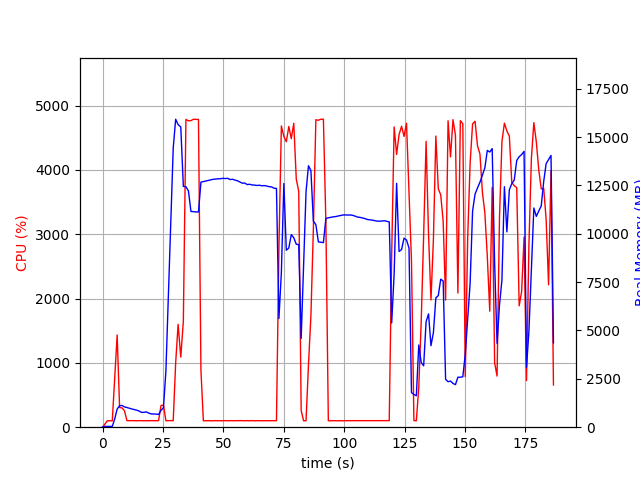

Values plotted in this chart, from the file beside it:
elapsed_time, nproc, cpu, mem_real, mem_virtual
3.409385681152344e-05, 1, 0.0, 13.41, 3192
1.006, 1, 48.7, 40.55, 612.1
2.014, 1, 100.2, 40.55, 612.1
3.022, 1, 100.2, 40.55, 612.1
4.029, 1, 99.3, 40.55, 612.1
5.035, 1, 758.4, 424.6, 4352
6.046, 1, 1434, 938.8, 4917
7.053, 1, 305.7, 1114, 5093
8.061, 1, 299.7, 1121, 5093
9.068, 1, 257.1, 1050, 5133
10.08, 1, 102.2, 1017, 5133
11.08, 1, 101.3, 977.9, 5133
12.09, 1, 102.3, 944.2, 5133
13.1, 1, 101.2, 911.1, 5133
14.1, 1, 100.3, 879.9, 5133
15.11, 1, 101.4, 836.4, 5133
16.12, 1, 102.0, 766.5, 5133
17.13, 1, 100.0, 767.6, 5133
18.14, 1, 101.0, 791.2, 5229
19.15, 1, 100.1, 727.6, 5229
20.16, 1, 102.1, 685.9, 5229
21.17, 1, 101.1, 683.6, 5229
22.18, 1, 101.0, 675.3, 5229
23.19, 1, 101.1, 661.1, 5229
24.2, 1, 337.7, 870.9, 5539
25.21, 1, 343.7, 1004, 7475
26.22, 1, 100.9, 2909, 37093
27.23, 1, 102.0, 6763, 37093
28.24, 1, 102.1, 10599, 37093
29.24, 1, 101.1, 14435, 37093
30.26, 1, 999.7, 15924, 37093
31.27, 1, 1600, 15644, 37093
32.37, 1, 1090, 15520, 37093
33.44, 1, 1649, 12448, 37098
34.5, 1, 4786, 12433, 37098
35.55, 1, 4764, 12213, 37098
36.58, 1, 4768, 11151, 37098
37.62, 1, 4789, 11145, 37098
38.66, 1, 4788, 11127, 37098
39.7, 1, 4786, 11127, 37098
40.71, 1, 885.0, 12669, 38366
41.72, 1, 99.3, 12699, 38366
42.72, 1, 100.3, 12731, 38366
43.73, 1, 101.2, 12761, 38366
44.74, 1, 100.3, 12793, 38366
45.75, 1, 99.2, 12815, 38366
46.75, 1, 102.3, 12828, 38366
47.76, 1, 100.3, 12843, 38366
48.77, 1, 101.3, 12844, 38366
49.77, 1, 100.2, 12869, 38366
50.78, 1, 102.3, 12854, 38366
51.79, 1, 99.3, 12867, 38366
52.8, 1, 102.2, 12803, 38366
53.8, 1, 100.2, 12819, 38366
54.81, 1, 101.1, 12773, 38366
55.82, 1, 101.2, 12739, 38366
56.83, 1, 102.2, 12679, 38366
57.84, 1, 102.0, 12615, 38366
58.85, 1, 100.0, 12622, 38366
59.86, 1, 102.1, 12542, 38366
... 125 more rows
